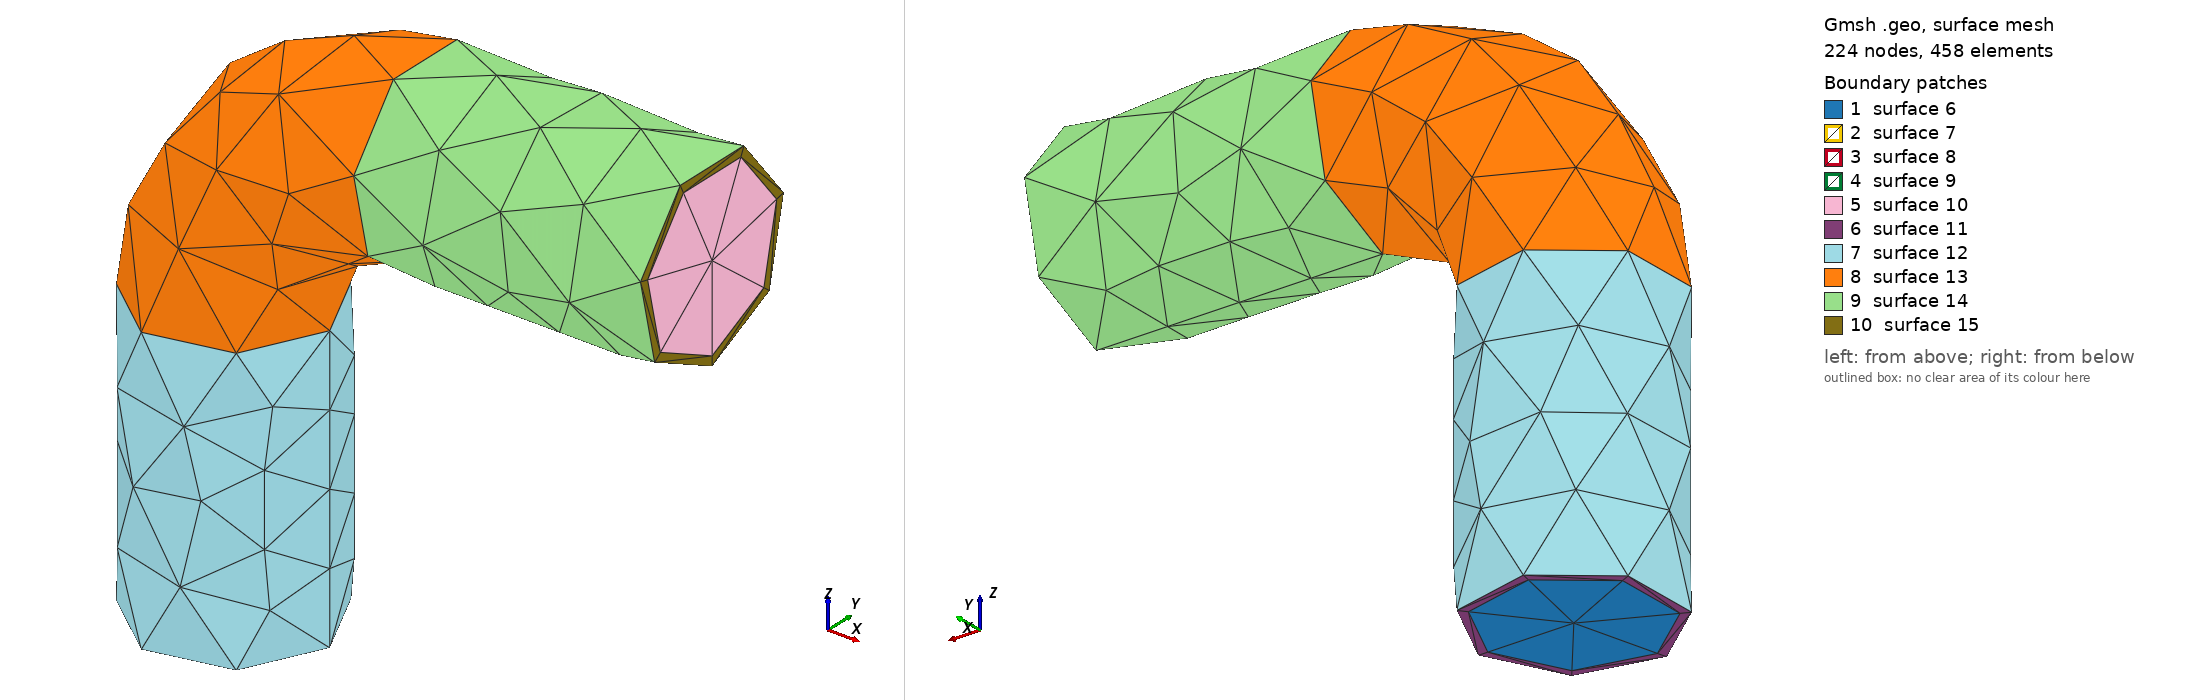

Gmsh geometry script, surface-meshed: 224 nodes, 458 surface elements. Boundary patches (legend numbers): 1 surface 6, 2 surface 7, 3 surface 8, 4 surface 9, 5 surface 10, 6 surface 11, 7 surface 12, 8 surface 13, 9 surface 14, 10 surface 15. Left view from above one corner, right view from below the opposite corner. The script declares no physical surfaces, so the legend lists its geometric surfaces.

=== PipeSolidFluidMerge.geo (drawn) ===
SetFactory("OpenCASCADE");

Mesh.CharacteristicLengthFromCurvature = 1;
Mesh.MinimumElementsPerTwoPi = 20;

Merge "PipeSolid.step";
Mesh.CharacteristicLengthMin = 10;
Mesh.CharacteristicLengthMax = 10;

Merge "PipeFluid.step";
Mesh.CharacteristicLengthMin = 2;
Mesh.CharacteristicLengthMax = 2;

SyncModel;
Coherence;



Also in the case, not shown: PipeSolid.step (merged mesh/CAD file); PipeFluid.step (merged mesh/CAD file).
